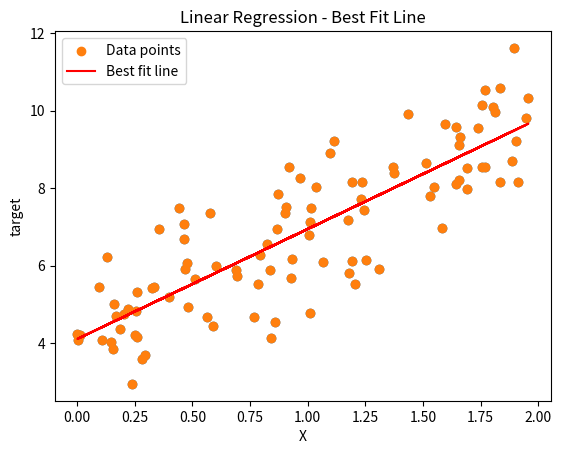

The matplotlib source for this figure:
import numpy as np
import matplotlib.pyplot as plt


def compute_loss(y_pred, target):
    """
    Compute Mean Squared Error (MSE) loss.

    Parameters:
    - y_pred: Predicted target values.
    - target: Actual target values.

    Returns:
    - loss: The computed MSE loss.
    """
    return (1 / len(target)) * np.sum(np.power(y_pred - target, 2))


class LinearRegression:

    def __init__(self, learning_rate=0.25, epochs=10000):
        """
        Constructor to initialize parameters for the linear regression model.

        Parameters:
        - learning_rate: Step size for updating parameters during gradient descent.
        - epochs: Number of iterations to run gradient descent.
        """
        self.learning_rate = learning_rate
        self.epochs = epochs
        self.parameter = np.random.rand()  # Initialize parameter (weight)
        self.bias = np.random.rand()  # Initialize bias (intercept)

    def predict(self, x):
        """
        Predict output using the learned parameter and bias.

        Parameters:
        - X: Input feature values.

        Returns:
        - y_pred: Predicted target values.
        """
        return self.parameter * x + self.bias

    def train(self, x, target):
        """
        Train the linear regression model using gradient descent.

        Parameters:
        - X: Input feature values.
        - target: Actual target values.
        """
        for i in range(self.epochs):
            y_pred = self.predict(x)

            # Gradient descent updates for parameter (weight) and bias
            self.bias -= self.learning_rate * (1 / len(target)) * np.sum(y_pred - target)
            self.parameter -= self.learning_rate * (1 / len(target)) * np.sum((y_pred - target) * x)

            # (Optional) Uncomment to print loss every 1000 epochs
            # if i % 1000 == 0:
            #     loss = self.compute_loss(y_pred, target)
            #     print(f'Epoch {i}, Loss: {loss}')

        final_loss = compute_loss(self.predict(x), target)
        print(f'Final Loss after training: {final_loss}')

    def plot(self, x, target):
        """
        Plot the original data points and the best-fit line.

        Parameters:
        - x: Input feature values.
        - target: Actual target values.
        """
        plt.scatter(x, target, label='Data points')
        plt.plot(x, self.predict(x), color='red', label='Best fit line')
        plt.title("Linear Regression - Best Fit Line")
        plt.xlabel("X")
        plt.ylabel("target")
        plt.legend()
        plt.show()


# Generate synthetic data for testing the model
np.random.seed(23)
X = 2 * np.random.rand(100, 1)  # Feature
y = 4 + 3 * X + np.random.randn(100, 1)  # Target

# Instantiate the linear regression model
lr_model = LinearRegression(learning_rate=0.25, epochs=10000)

# Plot original data
plt.scatter(X, y)
plt.title("Original data")
plt.xlabel("X")
plt.ylabel("target")
plt.show()

# Train the model
lr_model.train(X, y)

# Plot the best fit line
lr_model.plot(X, y)
